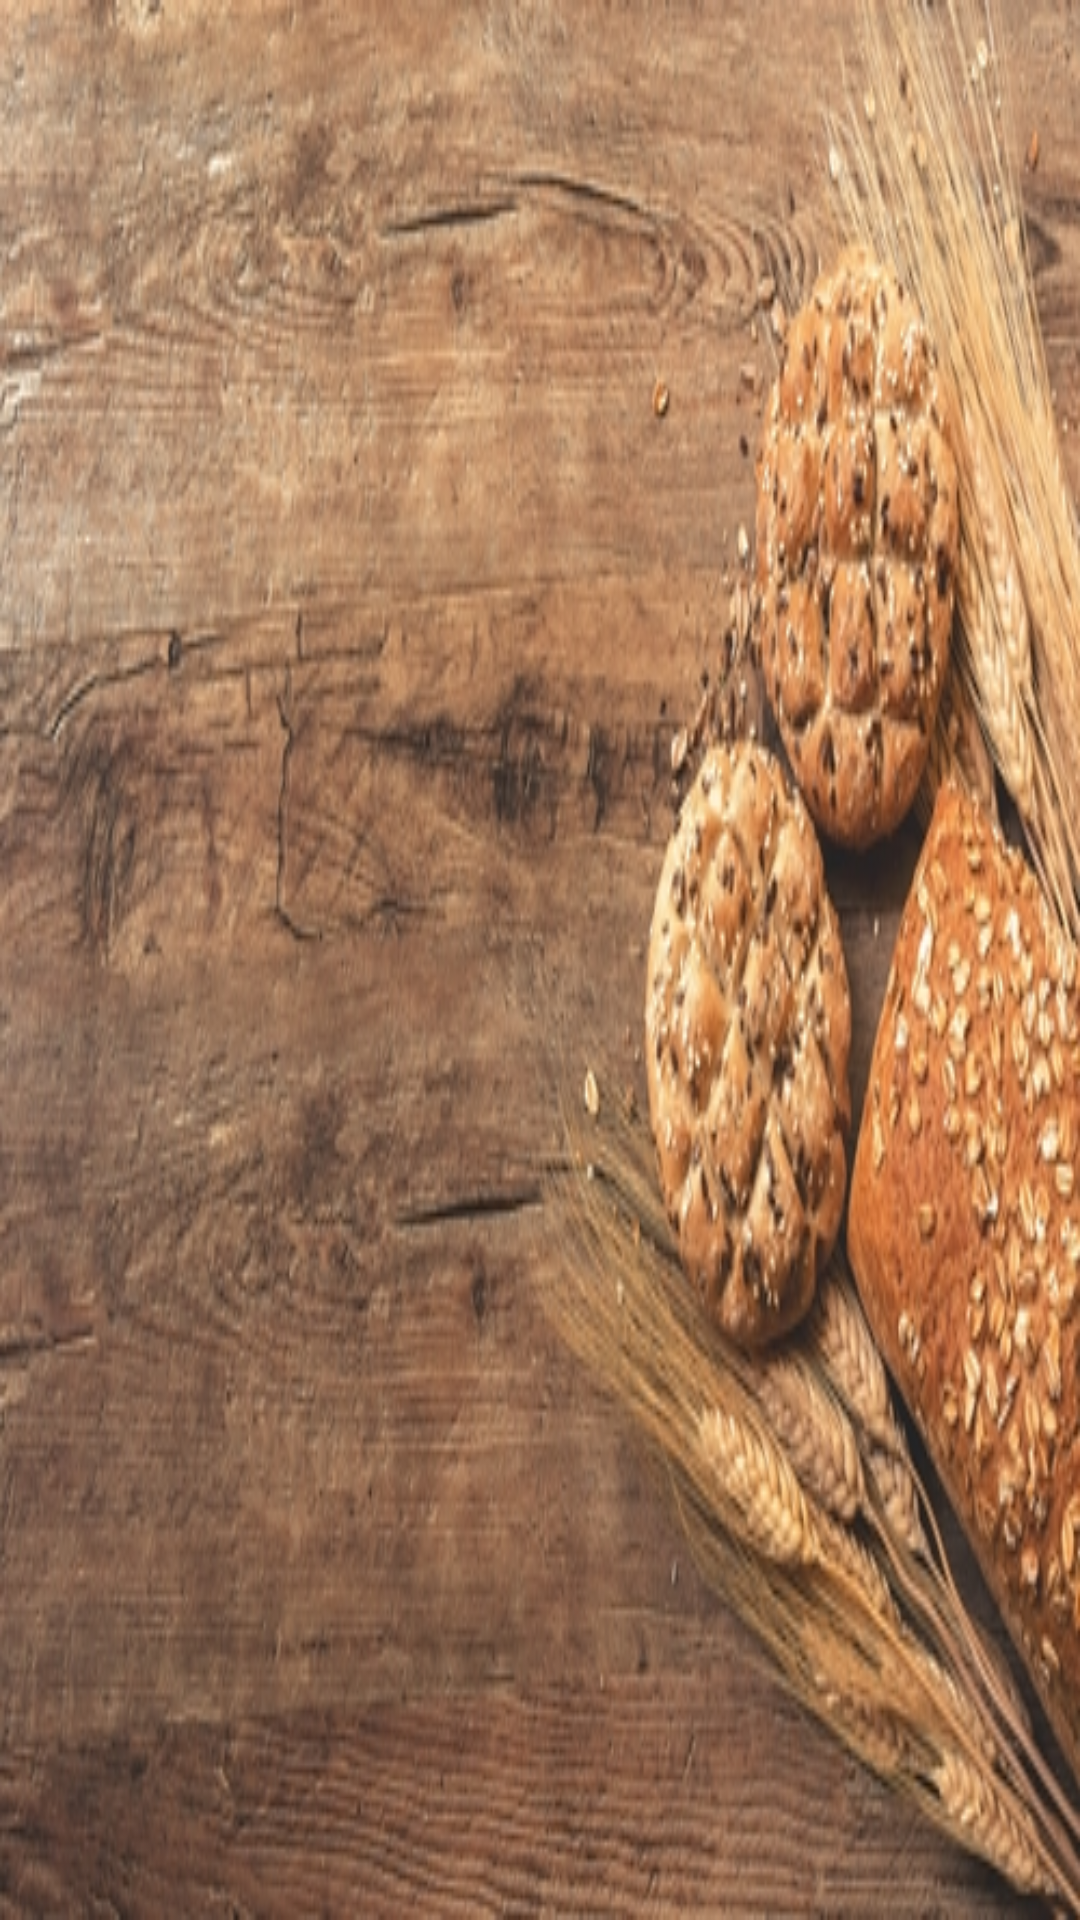

Here is an Android app screen rendered from its layout file. Give the layout XML and the strings, colors and styles it references.
<!-- AndroidManifest.xml: application theme SplashScreenTheme -->
<!-- res/layout/header.xml -->
<?xml version="1.0" encoding="utf-8"?>
<LinearLayout
    xmlns:android="http://schemas.android.com/apk/res/android"
    android:layout_width="match_parent"
    android:layout_height="160dp"
    android:orientation="vertical"
    android:background="@drawable/header">

</LinearLayout>
<!-- resources referenced by this layout -->
<resources>
  <!-- drawable header: jpg bitmap (drawable, 151240 bytes) -->
  <style name="SplashScreenTheme" parent="Theme.AppCompat.Light.DarkActionBar">
          <item name="android:windowBackground">@drawable/ic_raisins_bread_vector</item>
      </style>
</resources>
